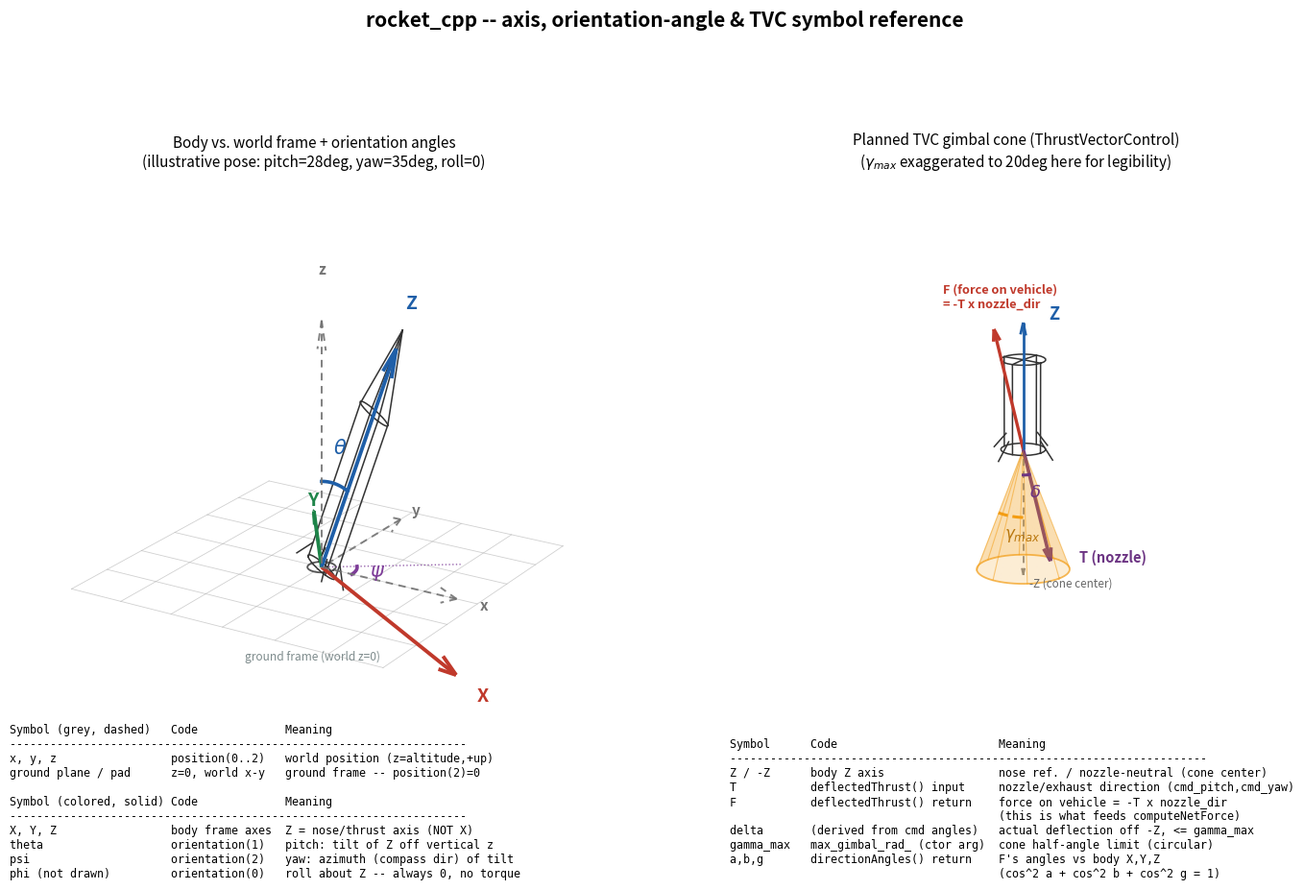

Write the Python code that produced this figure. (Note: this script raises an exception after producing the figure.)
#!/usr/bin/env python3
"""Generates sim/rocket_cpp/docs/axis_and_tvc_reference.png -- a two-panel 3D
diagram of (1) the existing body/world axis + pitch/yaw/roll convention and
(2) the planned thrust-vector-control gimbal cone, with every angle symbol
mapped to its actual code variable name."""

import numpy as np
import matplotlib
from pathlib import Path
matplotlib.use('Agg')
import matplotlib.pyplot as plt
from mpl_toolkits.mplot3d import Axes3D  # noqa: F401

# ---- Shared helpers -------------------------------------------------

def rot_matrix(roll, pitch, yaw):
    """Exact copy of RocketKinematics::rocketToNedFrame()'s formula."""
    cr, sr = np.cos(roll), np.sin(roll)
    cp, sp = np.cos(pitch), np.sin(pitch)
    cy, sy = np.cos(yaw), np.sin(yaw)
    return np.array([
        [cy*cp, cy*sp*sr - sy*cr, cy*sp*cr + sy*sr],
        [sy*cp, sy*sp*sr + cy*cr, sy*sp*cr - cy*sr],
        [-sp,   cp*sr,            cp*cr],
    ])

def slerp_arc(v1, v2, radius, n=40):
    v1n, v2n = v1/np.linalg.norm(v1), v2/np.linalg.norm(v2)
    dot = np.clip(np.dot(v1n, v2n), -1, 1)
    omega = np.arccos(dot)
    if omega < 1e-6:
        pts = np.tile(v1n*radius, (n, 1))
    else:
        t = np.linspace(0, 1, n)
        s = np.sin(omega)
        pts = (np.sin((1-t)[:, None]*omega)/s)*v1n + (np.sin(t[:, None]*omega)/s)*v2n
        pts = pts*radius
    return pts[:, 0], pts[:, 1], pts[:, 2]

def draw_axis_triad(ax, origin, R, length, labels, colors, lw=2.2, ls='-', alpha=1.0,
                     zorder=5, fontsize=12):
    for i in range(3):
        vec = R[:, i]*length
        ax.quiver(*origin, *vec, color=colors[i], linewidth=lw, linestyle=ls,
                   arrow_length_ratio=0.12, alpha=alpha, zorder=zorder)
        end = np.array(origin) + vec*1.2
        ax.text(*end, labels[i], color=colors[i], fontsize=fontsize, fontweight='bold',
                ha='center', va='center', zorder=zorder+1)

def rocket_silhouette(R, nose_len=1.0, body_len=2.0, radius=0.28, n=24):
    """Body-local outline (nose apex + two body lines + a fin cross), then
    rotated into world coords by R. Body's own +Z runs nose->tail here to
    match the sim (body Z = thrust axis, +Z = nose)."""
    lines = []
    theta = np.linspace(0, 2*np.pi, n)
    # nose apex at z=nose_len+body_len down to shoulder circle at z=body_len
    apex = np.array([0, 0, nose_len + body_len])
    shoulder = np.stack([radius*np.cos(theta), radius*np.sin(theta),
                          np.full(n, body_len)])
    for k in range(0, n, 6):
        lines.append(np.stack([apex, shoulder[:, k]], axis=1))
    # body cylinder: shoulder circle down to tail circle at z=0
    tail = np.stack([radius*np.cos(theta), radius*np.sin(theta), np.zeros(n)])
    lines.append(shoulder)
    lines.append(tail)
    for k in range(0, n, 6):
        lines.append(np.stack([shoulder[:, k], tail[:, k]], axis=1))
    # simple fin crosses at the tail
    for ang in [0, np.pi/2, np.pi, 3*np.pi/2]:
        base = np.array([radius*np.cos(ang), radius*np.sin(ang), 0.15])
        tip = np.array([1.7*radius*np.cos(ang), 1.7*radius*np.sin(ang), -0.05])
        lines.append(np.stack([base, tip], axis=1))
    return [R @ seg for seg in lines]

def style_3d(ax, lim):
    ax.set_xlim(-lim, lim); ax.set_ylim(-lim, lim); ax.set_zlim(-0.15*lim, lim*1.05)
    ax.set_box_aspect((1, 1, 1))
    ax.set_xticks([]); ax.set_yticks([]); ax.set_zticks([])
    for pane in (ax.xaxis, ax.yaxis, ax.zaxis):
        pane.pane.set_alpha(0.0)
        pane.line.set_alpha(0.0)
    ax.grid(False)

# ---- Figure -----------------------------------------------------------

fig = plt.figure(figsize=(15, 9.4))
fig.suptitle('rocket_cpp -- axis, orientation-angle & TVC symbol reference',
             fontsize=15, fontweight='bold', y=0.995)

# ===================== PANEL 1: body/world + pitch/yaw/roll ===========
ax1 = fig.add_subplot(1, 2, 1, projection='3d')
pitch, yaw, roll = np.radians(28), np.radians(35), 0.0
R = rot_matrix(roll, pitch, yaw)
L = 2.4

# ground frame: a literal ground plane at world z=0, grounding the world
# frame the same way the rocket silhouette grounds the body frame. Drawn
# first / lowest zorder so the triads and rocket sit visibly on top of it.
ground_r = L*1.15
for v in np.linspace(-ground_r, ground_r, 7):
    ax1.plot([-ground_r, ground_r], [v, v], [0, 0], color='#aaaaaa',
              linewidth=0.6, alpha=0.55, zorder=0)
    ax1.plot([v, v], [-ground_r, ground_r], [0, 0], color='#aaaaaa',
              linewidth=0.6, alpha=0.55, zorder=0)
# launch pad marker at the origin -- this is where position=(0,0,0) and
# body Z's tail/nozzle end sit at t=0 (launch_height aside)
pad_t = np.linspace(0, 2*np.pi, 40)
pad_r = 0.22
ax1.plot(pad_r*np.cos(pad_t), pad_r*np.sin(pad_t), np.zeros_like(pad_t),
          color='#555555', linewidth=1.3, zorder=1)
ax1.text(ground_r*0.95, -ground_r*0.95, 0.02, 'ground frame (world z=0)',
          color='#7f8c8d', fontsize=8.6, ha='right', zorder=1)

# world (reference) triad -- dashed gray, short symbol-only labels
draw_axis_triad(ax1, (0, 0, 0), np.eye(3), L,
                 ['x', 'y', 'z'],
                 ['0.45', '0.45', '0.45'], lw=1.4, ls=(0, (4, 3)), alpha=0.9, fontsize=11)

# body triad -- solid RGB, rotated by (roll,pitch,yaw)
draw_axis_triad(ax1, (0, 0, 0), R, L,
                 ['X', 'Y', 'Z'],
                 ['#c0392b', '#1e8449', '#1f5fa8'], lw=2.8, fontsize=14)

# rocket silhouette along body Z
for seg in rocket_silhouette(R, nose_len=0.9, body_len=1.7, radius=0.24):
    ax1.plot(seg[0], seg[1], seg[2], color='#333333', linewidth=1.1, zorder=3)

# pitch arc: world Z -> body Z
ax1_r = 0.85
ax_, ay_, az_ = slerp_arc(np.array([0, 0, 1]), R[:, 2], ax1_r)
ax1.plot(ax_, ay_, az_, color='#1f5fa8', linewidth=2.6, zorder=6)
mid = len(ax_)//2
ax1.text(ax_[mid]*1.35, ay_[mid]*1.35, az_[mid]*1.35,
          r'$\theta$', color='#1f5fa8', fontsize=15, fontweight='bold',
          ha='center', zorder=7)

# yaw arc: world X -> horizontal projection of body Z, flat in ground plane
horiz = np.array([R[0, 2], R[1, 2], 0.0])
bx_, by_, bz_ = slerp_arc(np.array([1, 0, 0]), horiz, 0.55)
ax1.plot(bx_, by_, bz_, color='#7d3c98', linewidth=2.6, zorder=6)
mid = len(bx_)//2
ax1.text(bx_[mid]*1.6, by_[mid]*1.6, bz_[mid]-0.05,
          r'$\psi$', color='#7d3c98', fontsize=15, fontweight='bold',
          ha='center', zorder=7)
# horizontal projection guide line (dotted) from origin to horiz direction
hn = horiz/np.linalg.norm(horiz)
ax1.plot([0, hn[0]*L*0.9], [0, hn[1]*L*0.9], [0, 0], color='#7d3c98',
          linewidth=1.0, linestyle=':', alpha=0.8)

# roll (phi) has no visible geometry worth drawing here (always 0, no torque
# model) -- just called out in the legend below, to avoid crowding the nose.

style_3d(ax1, 2.5)
ax1.view_init(elev=20, azim=-58)
try:
    ax1.dist = 7.2
except Exception:
    pass
ax1.set_title('Body vs. world frame + orientation angles\n'
               '(illustrative pose: pitch=28deg, yaw=35deg, roll=0)', fontsize=11, pad=14)

legend1 = (
    "Symbol (grey, dashed)   Code             Meaning\n"
    "--------------------------------------------------------------------\n"
    "x, y, z                 position(0..2)   world position (z=altitude,+up)\n"
    "ground plane / pad      z=0, world x-y   ground frame -- position(2)=0\n"
    "\n"
    "Symbol (colored, solid) Code             Meaning\n"
    "--------------------------------------------------------------------\n"
    "X, Y, Z                 body frame axes  Z = nose/thrust axis (NOT X)\n"
    "theta                   orientation(1)   pitch: tilt of Z off vertical z\n"
    "psi                     orientation(2)   yaw: azimuth (compass dir) of tilt\n"
    "phi (not drawn)         orientation(0)   roll about Z -- always 0, no torque"
)
fig.text(0.045, 0.03, legend1, family='monospace', fontsize=8.4, va='bottom')

# ===================== PANEL 2: TVC gimbal cone =========================
ax2 = fig.add_subplot(1, 2, 2, projection='3d')

# short tail segment of the rocket, body-aligned with world (pitch=yaw=0)
for seg in rocket_silhouette(np.eye(3), nose_len=0.0, body_len=1.1, radius=0.26):
    if seg[2].max() <= 1.15:
        ax2.plot(seg[0], seg[1], seg[2], color='#333333', linewidth=1.1, zorder=3)

pivot = np.array([0, 0, 0.0])  # gimbal pivot at the nozzle base
gamma_max = np.radians(20)     # exaggerated for legibility; real hardware is smaller
cone_h = 1.5

# translucent cone surface, opening along -Z (nozzle neutral/exhaust direction)
phi_ = np.linspace(0, 2*np.pi, 60)
t_ = np.linspace(0, 1, 2)
PHI, T = np.meshgrid(phi_, t_)
radius_ = T*cone_h*np.tan(gamma_max)
Xc = radius_*np.cos(PHI)
Yc = radius_*np.sin(PHI)
Zc = -T*cone_h
ax2.plot_surface(Xc, Yc, Zc, color='#f39c12', alpha=0.18, linewidth=0, zorder=1)
# cone rim + a few generator lines
rim_t = np.linspace(0, 2*np.pi, 60)
rim_r = cone_h*np.tan(gamma_max)
ax2.plot(rim_r*np.cos(rim_t), rim_r*np.sin(rim_t), -np.full_like(rim_t, cone_h),
          color='#f39c12', linewidth=1.3, alpha=0.7)
for ang in np.linspace(0, 2*np.pi, 8, endpoint=False):
    ax2.plot([0, rim_r*np.cos(ang)], [0, rim_r*np.sin(ang)], [0, -cone_h],
              color='#f39c12', linewidth=0.8, alpha=0.5)

# body Z (nose reference, up) -- short label, offset sideways from the
# force vector it's parallel to, so the two don't collide
ax2.quiver(*pivot, 0, 0, 1.55, color='#1f5fa8', linewidth=2.0, arrow_length_ratio=0.1, zorder=9)
ax2.text(0.25, 0.15, 1.6, 'Z', color='#1f5fa8', fontsize=13, ha='left', fontweight='bold', zorder=10)
ax2.quiver(*pivot, 0, 0, -cone_h*1.05, color='#888888', linewidth=1.3,
            arrow_length_ratio=0.08, linestyle=(0, (4, 3)), zorder=2)
ax2.text(0.05, 0.05, -cone_h*1.15, '-Z (cone center)', color='#666666',
          fontsize=8.4, ha='left', zorder=9)

# one example deflected nozzle (exhaust) direction inside the cone -- purple,
# deliberately far from both the orange cone and the red force vector so it
# reads as its own thing
delta = np.radians(13)
az_cmd = np.radians(35)
nozzle_dir = np.array([np.sin(delta)*np.cos(az_cmd), np.sin(delta)*np.sin(az_cmd), -np.cos(delta)])
ax2.quiver(*pivot, *(nozzle_dir*cone_h*0.95), color='#6c3483', linewidth=2.6, arrow_length_ratio=0.12, zorder=9)
ax2.text(*(nozzle_dir*cone_h*0.95 + np.array([0.4, 0.05, 0.05])), 'T (nozzle)',
          color='#6c3483', fontsize=10.5, ha='left', fontweight='bold', zorder=10)

# resulting FORCE vector on the vehicle = -T * nozzle_dir  (Newton's 3rd law)
force_dir = -nozzle_dir
ax2.quiver(*pivot, *(force_dir*1.5), color='#c0392b', linewidth=2.4, arrow_length_ratio=0.1, zorder=9)
ax2.text(*(force_dir*1.6 + np.array([-0.75, 0, 0.05])), 'F (force on vehicle)\n= -T x nozzle_dir',
          color='#c0392b', fontsize=9.2, ha='left', fontweight='bold', zorder=10)

# delta arc (deflection off cone-center axis) -- close to the tip, small
dx_, dy_, dz_ = slerp_arc(np.array([0, 0, -1]), nozzle_dir, 0.32)
ax2.plot(dx_, dy_, dz_, color='#6c3483', linewidth=2.2, zorder=8)
mid = int(len(dx_)*0.6)
ax2.text(dx_[mid]*1.7, dy_[mid]*1.7, dz_[mid]*1.7 - 0.05, r'$\delta$',
          color='#6c3483', fontsize=13, fontweight='bold', zorder=10)

# gamma_max arc -- on the OPPOSITE side of the cone from delta/T, and further
# out along -Z so its label has clear air below it before the legend text
edge_dir = np.array([np.sin(gamma_max)*np.cos(az_cmd+np.pi), np.sin(gamma_max)*np.sin(az_cmd+np.pi), -np.cos(gamma_max)])
gx_, gy_, gz_ = slerp_arc(np.array([0, 0, -1]), edge_dir, 0.85)
ax2.plot(gx_, gy_, gz_, color='#f39c12', linewidth=2.2, linestyle='--', zorder=8)
mid = int(len(gx_)*0.55)
ax2.text(gx_[mid]*1.35, gy_[mid]*1.35, gz_[mid]*1.35, r'$\gamma_{max}$',
          color='#b9770e', fontsize=12, fontweight='bold', zorder=10)

style_3d(ax2, 1.9)
ax2.set_zlim(-2.0, 1.9)
ax2.view_init(elev=16, azim=-50)
try:
    ax2.dist = 7.2
except Exception:
    pass
ax2.set_title('Planned TVC gimbal cone (ThrustVectorControl)\n'
               r'($\gamma_{max}$ exaggerated to 20deg here for legibility)', fontsize=11, pad=14)

legend2 = (
    "Symbol      Code                        Meaning\n"
    "-----------------------------------------------------------------------\n"
    "Z / -Z      body Z axis                 nose ref. / nozzle-neutral (cone center)\n"
    "T           deflectedThrust() input     nozzle/exhaust direction (cmd_pitch,cmd_yaw)\n"
    "F           deflectedThrust() return    force on vehicle = -T x nozzle_dir\n"
    "                                        (this is what feeds computeNetForce)\n"
    "delta       (derived from cmd angles)   actual deflection off -Z, <= gamma_max\n"
    "gamma_max   max_gimbal_rad_ (ctor arg)  cone half-angle limit (circular)\n"
    "a,b,g       directionAngles() return    F's angles vs body X,Y,Z\n"
    "                                        (cos^2 a + cos^2 b + cos^2 g = 1)"
)
fig.text(0.545, 0.03, legend2, family='monospace', fontsize=8.4, va='bottom')

plt.subplots_adjust(left=0.02, right=0.98, top=0.80, bottom=0.19, wspace=0.03)
out_path = Path(__file__).resolve().parents[1] / 'docs' / 'axis_and_tvc_reference.png'
out_path.parent.mkdir(parents=True, exist_ok=True)
plt.savefig(out_path, dpi=155)
print('saved', out_path)
